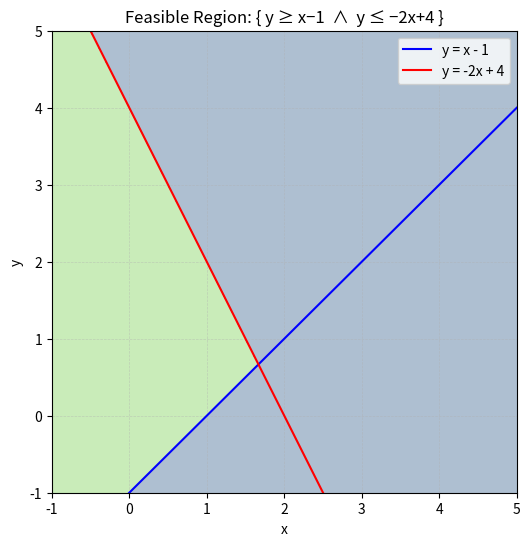

The matplotlib source for this figure:
# inequalities_exercises.py

""" Inequality Exercises """
from seaborn.colors import xkcd_rgb

"""
    1. Simple Inequality with a Loop
       Find all integer x in [a, b] such that 2x – 5 > 3.

    Exercise:
    Write a function `filter_simple(a, b)` that returns a list of all x in the inclusive range [a, b]
    satisfying 2*x - 5 > 3, then print the result for a = -5, b = 10.
"""
# Your Solution...
def filter_simple(a, b):
    result = []

    for x in range(a, b + 1):
        if 2 * x - 5 > 3:
            result.append(x)

    return result


# Example: from -5 to 10
print("1) 2 * x - 5 > 3 for x in [-5, 10]:", filter_simple(-5, 10))


"""
    2. Symbolic Solution with Sympy
       Solve the quadratic inequality x² – 4x + 3 ≤ 0 symbolically.

    Exercise:
    Use sympy’s `solve_univariate_inequality` to find the solution set of
        x**2 - 4*x + 3 <= 0
    and print it.
"""
# Your Solution...
'''
ax^2 + bx + c <= 0
x^2 - 4x + 3 <= 0
D = 4
x1 = 1
x2 = 3

ax^2 + bx + c = a(x - x1)(x - x2) <= 0
x^2 - 4x + 3 = 1 * (x - 1)(x - 3) <= 0
1 <= x <= 3
'''
import sympy as sp

x = sp.symbols('x', real=True)
sol = sp.solve_univariate_inequality(x**2 - 4*x + 3 <= 0, x)
print("2) x**2 - 4*x + 3 <= 0  ⇒", sol)



"""
    3. System of Linear Inequalities with Sympy
       Find the overlap region for:
           x + 2y ≤ 6
           2x -  y ≥ 1

    Exercise:
    Use sympy’s `reduce_inequalities` (or equivalent) to solve the system
        [x + 2*y <= 6,  2*x - y >= 1]
    and display the solution conditions.
"""
# Your Solution...
import sympy as sp

x = sp.symbols('x', real=True)
y = sp.symbols('y', real=True)

sol1 = sp.reduce_inequalities(x + 2 * y <= 6, x)
sol2 = sp.reduce_inequalities(2 * x - y >= 1, y)

print("3a) x + 2 * y <= 6  ⇒", sol1)  # x > 1
print("3b) 2 * x - y >= 1  ⇒", sol2)  # -1 ≤ x ≤ 2


"""
    4. Graphing a Feasible Region with Matplotlib
       Plot the region defined by:
           y ≥ x - 1
           y ≤ -2*x + 4

    Exercise:
    Create a grid over x,y in [-1, 5] and use numpy + matplotlib to shade the intersection
    of the two half-planes. Draw the boundary lines and show the feasible region.
"""
# Your Solution...
import numpy as np
import matplotlib.pyplot as plt

x, y = np.mgrid[-1:5:400j, -1:5:400j]
feasible = (y >= x - 1) & (y <= -2 * x + 4)

plt.figure(figsize=(6,6))
plt.contourf(x, y, feasible, levels=[-1, 0.5, 1.5], alpha=0.4)

# 1
x_val = np.linspace(-1, 5, 400)
plt.plot(x_val, x_val - 1, 'b-', label='y = x - 1')
plt.plot(x_val, -2 * x_val + 4, 'r-', label='y = -2x + 4')

# 2
'''
plt.plot(x_val := np.linspace(-1, 5, 500), x_val - 1, 'b-', label='y = x - 1')
plt.plot(x_val, -2 * x_val + 4, 'r-', label='y = -2x + 4')
'''

plt.title("Feasible Region: { y ≥ x−1  ∧  y ≤ −2x+4 }")
plt.xlabel("x")
plt.ylabel("y")
plt.legend(loc='upper right')
plt.xlim(-1, 5)
plt.ylim(-1, 5)

plt.grid(True, linestyle='--', linewidth=0.5, alpha=0.5)
plt.show()


"""
    5. Using a List Comprehension
       Filter values in [-5,5] satisfying |x| < 3

    Exercise:
    Write a single list comprehension that produces all integers x between -5 and 5
    for which abs(x) < 3, then print the resulting list.
"""
# Your Solution...
filter_val = [x for x in range(-5, 6) if abs(x) < 3]
print("5) Values with |x| < 3:", filter_val)
